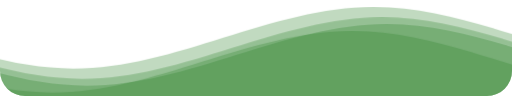
t = 0.00 s
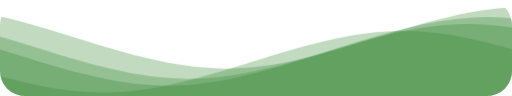
t = 1.67 s
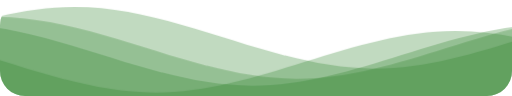
t = 3.33 s
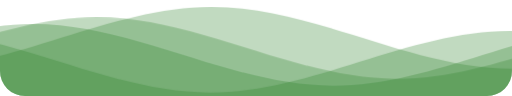
t = 5.00 s
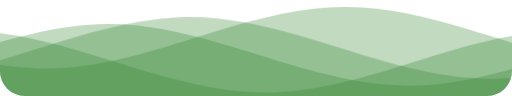
t = 6.67 s
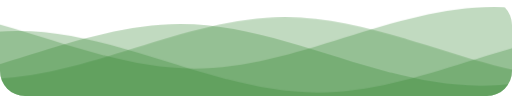
t = 8.33 s

The animated SVG that drew these frames (rendered in a browser with its animation timeline set to each time). Animation: 1 CSS @keyframes rule; frames cover the first 8.33 s, repeats indefinitely.

<svg
  class="waves"
  xmlns="http://www.w3.org/2000/svg"
  xmlns:xlink="http://www.w3.org/1999/xlink"
  viewBox="0 24 150 28"
  preserveAspectRatio="none"
  shape-rendering="auto"
>
  <defs>
    <path id="gentle-wave" d="M-160 44c30 0 58-18 88-18s 58 18 88 18 58-18 88-18 58 18 88 18 v44h-352z" />
  </defs>
  <g class="parallax">
    <use xlink:href="#gentle-wave" x="48" y="0" fill="rgba(52, 134, 46, 0.3)" />
    <use xlink:href="#gentle-wave" x="48" y="3" fill="rgba(52, 134, 46, 0.3)" />
    <use xlink:href="#gentle-wave" x="48" y="5" fill="rgba(52, 134, 46, 0.3)" />
    <use xlink:href="#gentle-wave" x="48" y="7" fill="rgba(52, 134, 46, 0.3)" />
  </g>

  <style>
    .waves {
      position: absolute;
      bottom: 0;
      width: 100%;
      height: 100px;
      min-height: 50px;
      max-height: 100px;
      border-radius: 25px;
    }
    .parallax>use {
      animation: move-forever 25s cubic-bezier(.55, .5, .45, .5) infinite;      
    }
    .parallax>use:nth-child(1) {
      animation-delay: -2s;
      animation-duration: 7s;
    }
    .parallax>use:nth-child(2) {
      animation-delay: -3s;
      animation-duration: 10s;
    }
    .parallax>use:nth-child(3) {
      animation-delay: -4s;
      animation-duration: 13s;
    }
    .parallax>use:nth-child(4) {
      animation-delay: -5s;
      animation-duration: 20s;
    }
    @keyframes move-forever {
      0% {
        transform: translate3d(-90px, 0, 0);
      }
      100% {
        transform: translate3d(85px, 0, 0);
      }
    }
  </style>

</svg>
